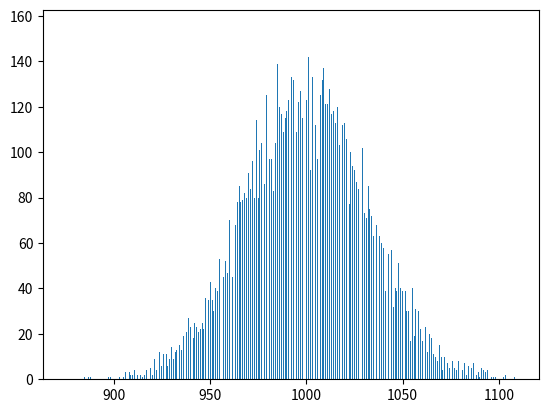

Write Python code to recreate this figure.
import numpy as np
import matplotlib.pyplot as plt

def poisson(l):
    samples = np.zeros(10000, dtype = int)
    for i in range(10000):
        total_time = 0
        count = 0
        while total_time < 1:
            total_time += np.random.exponential(1/l)
            if total_time < 1:
                count += 1
        samples[i] = count
    return samples

plt.hist(poisson(1000), bins = 500)
plt.show()